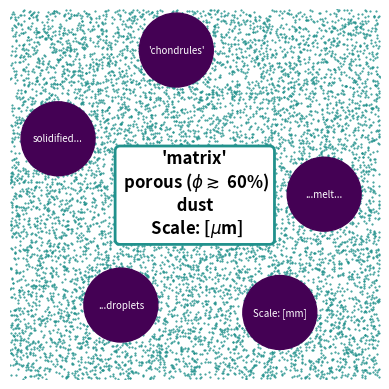

The matplotlib source for this figure:
import matplotlib.pyplot as plt
import numpy as np
from matplotlib.font_manager import FontProperties

fig = plt.figure()
ax = fig.add_subplot(111,aspect='equal')
ax.set_xlim(-5,5)
ax.set_ylim(-5,5)

chond1 = plt.Circle((3.5,0),1,color=plt.cm.viridis(0))
chond2 = plt.Circle((2.3,-3.2),1,color=plt.cm.viridis(0))
chond3 = plt.Circle((-.5,3.9),1,color=plt.cm.viridis(0))
chond4 = plt.Circle((-2.,-3.),1,color=plt.cm.viridis(0))
chond5 = plt.Circle((-3.7,1.5),1,color=plt.cm.viridis(0))

Mx = np.random.uniform(-5,5,10000)
My = np.random.uniform(-5,5,10000)

ax.plot(Mx,My,linestyle=' ',marker='.',color=plt.cm.viridis(.5),zorder=0,ms=1)
ax.text(-.5,3.9,'\'chondrules\'',ha='center',va='center',color='w',size=7)
ax.text(-3.7,1.5,'solidified...',ha='center',va='center',color='w',size=7)
ax.text(3.5,0,'...melt...',ha='center',va='center',color='w',size=7)
ax.text(-2.,-3.,'...droplets',ha='center',va='center',color='w',size=7)
ax.text(2.3,-3.2,'Scale: [mm]',ha='center',va='center',color='w',size=7)

font = FontProperties()
font.set_weight('bold')
font.set_size('large')

bbox_props = dict(boxstyle="round,pad=0.3", fc="w", ec=plt.cm.viridis(.5), lw=2)
ax.text(0.,0.,'\'matrix\'\n porous ($\phi \gtrsim$ 60%)\n dust \n Scale: [$\mu$m]',ha='center',va='center',color='k',fontproperties=font,bbox=bbox_props)

ax.axis('off')
ax.add_artist(chond1)
ax.add_artist(chond2)
ax.add_artist(chond3)
ax.add_artist(chond4)
ax.add_artist(chond5)

fig.savefig('matrixchondrules_scale.png',dpi=700,bbox_inches='tight')
